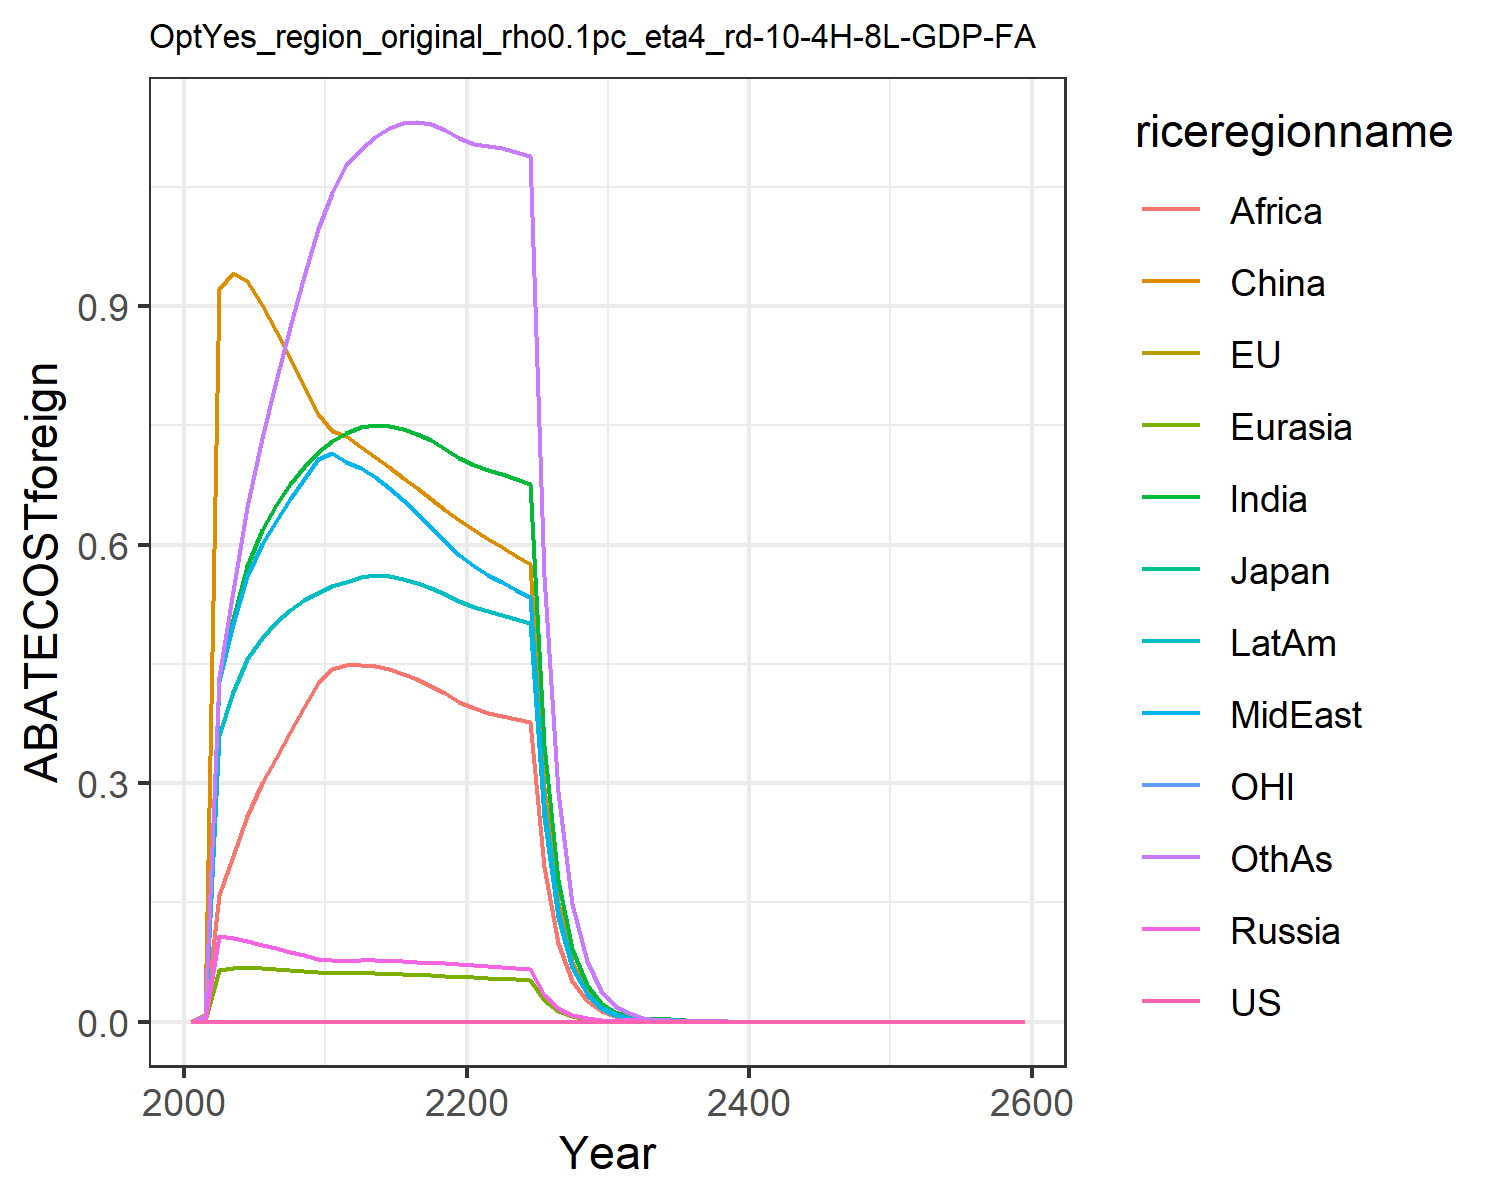

The table this chart was drawn from, first rows:
0.0, 0.0, 0.0, 0.0, 0.0, 0.0, 0.0, 0.0, 0.0, 0.0, 0.0, 0.0
0.0, 0.0, 0.0, 0.0008414, 0.0009619, 0.008463, 0.007641, 0.003045, 0.005771, 0.003764, 0.0, 0.006592
0.0, 0.0, 0.0, 0.1082, 0.06494, 0.9217, 0.4298, 0.4285, 0.1598, 0.3607, 0.0, 0.4328
0.0, 0.0, 0.0, 0.1053, 0.06719, 0.9411, 0.5065, 0.4999, 0.208, 0.4142, 0.0, 0.542
0.0, 0.0, 0.0, 0.1013, 0.068, 0.9308, 0.5727, 0.5606, 0.2584, 0.4555, 0.0, 0.6474
0.0, 0.0, 0.0, 0.09709, 0.06761, 0.9009, 0.6184, 0.6008, 0.2997, 0.4826, 0.0, 0.734
0.0, 0.0, 0.0, 0.09277, 0.06663, 0.8687, 0.6498, 0.6298, 0.332, 0.502, 0.0, 0.8057
0.0, 0.0, 0.0, 0.08824, 0.06529, 0.8345, 0.6761, 0.6568, 0.3639, 0.5176, 0.0, 0.8734
0.0, 0.0, 0.0, 0.08368, 0.06371, 0.7996, 0.698, 0.6824, 0.3953, 0.5301, 0.0, 0.937
0.0, 0.0, 0.0, 0.07919, 0.06197, 0.7644, 0.7159, 0.707, 0.4262, 0.5396, 0.0, 0.9964
0.0, 0.0, 0.0, 0.07699, 0.06111, 0.743, 0.7296, 0.7144, 0.4441, 0.5473, 0.0, 1.043
0.0, 0.0, 0.0, 0.07682, 0.06109, 0.7361, 0.7397, 0.7034, 0.448, 0.5525, 0.0, 1.077
0.0, 0.0, 0.0, 0.07717, 0.06121, 0.723, 0.7472, 0.6967, 0.4485, 0.5593, 0.0, 1.097
0.0, 0.0, 0.0, 0.077, 0.06099, 0.7102, 0.7502, 0.6853, 0.4467, 0.5615, 0.0, 1.113
0.0, 0.0, 0.0, 0.07653, 0.06054, 0.6973, 0.7495, 0.6712, 0.443, 0.5605, 0.0, 1.124
0.0, 0.0, 0.0, 0.07588, 0.05993, 0.6842, 0.7458, 0.6556, 0.4375, 0.5571, 0.0, 1.13
0.0, 0.0, 0.0, 0.07512, 0.0592, 0.671, 0.7395, 0.6391, 0.4304, 0.5519, 0.0, 1.131
0.0, 0.0, 0.0, 0.07428, 0.05838, 0.6575, 0.731, 0.6221, 0.4221, 0.5452, 0.0, 1.128
0.0, 0.0, 0.0, 0.07341, 0.0575, 0.644, 0.7206, 0.6048, 0.4128, 0.5374, 0.0, 1.121
0.0, 0.0, 0.0, 0.07247, 0.05656, 0.6304, 0.7088, 0.5874, 0.4026, 0.5286, 0.0, 1.111
0.0, 0.0, 0.0, 0.07143, 0.05568, 0.618, 0.6996, 0.573, 0.394, 0.5214, 0.0, 1.104
0.0, 0.0, 0.0, 0.07029, 0.0549, 0.607, 0.694, 0.5623, 0.3876, 0.5165, 0.0, 1.101
0.0, 0.0, 0.0, 0.06911, 0.05412, 0.5963, 0.6885, 0.5523, 0.384, 0.5117, 0.0, 1.098
0.0, 0.0, 0.0, 0.06793, 0.05335, 0.5859, 0.6828, 0.5427, 0.3806, 0.5068, 0.0, 1.094
0.0, 0.0, 0.0, 0.06677, 0.05255, 0.5757, 0.6767, 0.5334, 0.3773, 0.5017, 0.0, 1.088
0.0, 0.0, 0.0, 0.03404, 0.02686, 0.2935, 0.3477, 0.272, 0.1939, 0.2575, 0.0, 0.5609
0.0, 0.0, 0.0, 0.01734, 0.01374, 0.1496, 0.1784, 0.1386, 0.09959, 0.132, 0.0, 0.2887
0.0, 0.0, 0.0, 0.008847, 0.006999, 0.0763, 0.09156, 0.0706, 0.05115, 0.06771, 0.0, 0.1484
0.0, 0.0, 0.0, 0.004583, 0.003575, 0.03889, 0.0468, 0.03604, 0.0262, 0.03459, 0.0, 0.07615
0.0, 0.0, 0.0, 0.00245, 0.001819, 0.01977, 0.02397, 0.01829, 0.0134, 0.01772, 0.0, 0.03902
0.0, 0.0, 0.0, 0.001184, 0.001373, 0.01004, 0.01223, 0.009302, 0.006832, 0.009031, 0.0, 0.01998
0.0, 0.0, 0.0, 0.003921, 0.0004779, 0.005422, 0.006329, 0.004795, 0.003541, 0.004712, 0.0, 0.01035
0.0, 0.0, 0.0, 0.001005, 0.0005665, 0.003036, 0.003202, 0.002417, 0.001799, 0.002329, 0.0, 0.005177
0.0, 0.0, 0.0, 0.000212, 0.0001694, 0.001319, 0.002885, 0.001451, 0.001534, 0.001202, 0.0, 0.002698
0.0, 0.0, 0.0, 0.000107, 8.569578141686585e-5, 0.003007, 0.003008, 0.00303, 0.001895, 0.002003, 0.0, 0.002395
0.0, 0.0, 0.0, 5.4115172959831285e-5, 4.333481888226181e-5, 0.001416, 0.002419, 0.0009004, 0.001354, 0.0009855, 0.0, 0.0006894
0.0, 0.0, 0.0, 7.162406471973798e-5, 2.4205045862573043e-5, 0.0001696, 0.001036, 0.0007738, 0.0005801, 0.0007079, 0.0, 0.001586
0.0, 0.0, 0.0, 3.1252350876852114e-5, 2.674647289130906e-5, 0.0001678, 0.0006201, 0.0002559, 0.0003472, 0.000286, 0.0, 0.0006036
0.0, 0.0, 0.0, 1.8260714954047863e-5, 1.465638800165997e-5, 0.0001502, 0.0002654, 0.0001504, 0.0001486, 0.0001949, 0.0, 0.0004377
0.0, 0.0, 0.0, 9.227448038998648e-6, 7.403084259423196e-6, 0.0001474, 0.0001587, 7.395502890138528e-5, 8.883197851485977e-5, 0.0001311, 0.0, 0.000227
0.0, 0.0, 0.0, 1.7754749260275056e-6, 5.0386475662275345e-6, 1.5174567811415986e-5, 6.785911780932198e-5, 3.68414521548296e-5, 3.798196996328924e-5, 4.97990046954347e-5, 0.0, 0.0001121
0.0, 0.0, 0.0, 4.427598512126669e-6, 3.559594158608208e-6, 3.780572715724853e-5, 4.7989875175381774e-5, 3.553507413819475e-5, 2.6857668674641107e-5, 3.520583258409823e-5, 0.0, 7.92843491222519e-5
0.0, 0.0, 0.0, 2.2341707113897612e-6, 1.7969789869154403e-6, 1.905874558027952e-5, 2.424931332490108e-5, 1.7933529736271402e-5, 1.356929930442897e-5, 1.7784170784924707e-5, 0.0, 4.0078733906627824e-5
0.0, 0.0, 0.0, 1.1272445195365496e-6, 9.070258033328956e-7, 9.606948392085782e-6, 1.225012473631148e-5, 9.049345643847092e-6, 6.8537554479287735e-6, 8.981707322962656e-6, 0.0, 2.0253654766605996e-5
0.0, 0.0, 0.0, 5.686929819926867e-7, 4.5775875840306236e-7, 4.842114915589273e-6, 6.187045447248501e-6, 4.5657987324029366e-6, 3.4609331438169216e-6, 4.535231852975142e-6, 0.0, 1.0232195699641084e-5
0.0, 0.0, 0.0, 2.8687944420912013e-7, 2.3099345854808638e-7, 2.4403204359815798e-6, 3.1241888108187996e-6, 2.303399910080261e-6, 1.7472757780743847e-6, 2.2896206565469733e-6, 0.0, 5.167995552069883e-6
0.0, 0.0, 0.0, 1.447059246533382e-7, 1.1655040132746616e-7, 1.229770394983992e-6, 1.5772877275444175e-6, 1.1619281340676515e-6, 8.819471330164804e-7, 1.1557352187663008e-6, 0.0, 2.6096000306855862e-6
0.0, 0.0, 0.0, 7.298635576015855e-8, 5.8800839568542354e-8, 6.196830119088548e-7, 7.961812492775738e-7, 5.860713077902709e-7, 4.4508689439554674e-7, 5.832980823101419e-7, 0.0, 1.3174493005621334e-6
0.0, 0.0, 0.0, 3.681021921488382e-8, 2.9662865084996566e-8, 3.122383295552499e-7, 4.018345511510187e-7, 2.9558778621105793e-7, 2.2458239881510542e-7, 2.943514051241613e-7, 0.0, 6.649832408135316e-7
0.0, 0.0, 0.0, 1.856389456601164e-8, 1.4962571679820728e-8, 1.5731724918260713e-7, 2.027790977234751e-7, 1.49070109243423e-7, 1.133031675372609e-7, 1.4852188195153164e-7, 0.0, 3.355924268557437e-7
0.0, 0.0, 0.0, 9.361514570915639e-9, 7.546861475550096e-9, 7.925783187801435e-8, 1.0231642114909224e-7, 7.517365073569957e-8, 5.715443343928349e-8, 7.493218963346349e-8, 0.0, 1.6933445718345097e-7
0.0, 0.0, 0.0, 4.720648140148859e-9, 3.806243685064231e-9, 3.9928753499852225e-8, 5.162010211087602e-8, 3.790655840063863e-8, 2.882735883089646e-8, 3.78011027620622e-8, 0.0, 8.543122835449519e-8
0.0, 0.0, 0.0, 2.3803323058990953e-9, 1.9195510953259543e-9, 2.0114482204252415e-8, 2.604044299581549e-8, 1.9113451531004308e-8, 1.4538239719314558e-8, 1.906788728277325e-8, 0.0, 4.309549265421848e-8
0.0, 0.0, 0.0, 1.2002059550315073e-9, 9.68006288136642e-10, 1.0132419280471815e-8, 1.3135241091219907e-8, 9.637005717779927e-9, 7.33120459224905e-9, 9.617592128929907e-9, 0.0, 2.1736826640839868e-8
0.0, 0.0, 0.0, 6.05142712824593e-10, 4.881287579317986e-10, 5.103876251533915e-9, 6.625088423682696e-9, 4.85875866083431e-9, 3.6965744727014127e-9, 4.850640342767592e-9, 0.0, 1.0962616593497438e-8
0.0, 0.0, 0.0, 3.051020693977962e-10, 2.461333204082634e-10, 2.5708170114715284e-9, 3.341278490422286e-9, 2.449573918486078e-9, 1.8637508608923132e-9, 2.446266054692392e-9, 0.0, 5.528283958711012e-9
0.0, 0.0, 0.0, 1.5382224677340527e-10, 1.241046675683272e-10, 1.2948738819513623e-9, 1.6850163612919202e-9, 1.2349216664293821e-9, 9.396018084699942e-10, 1.2336241743781622e-9, 0.0, 2.7875863006856e-9
0.0, 0.0, 0.0, 7.754985935753376e-11, 6.257332354057612e-11, 6.521840451645559e-10, 8.497062443964055e-10, 6.225487825761564e-10, 4.736640374966178e-10, 6.220696871220895e-10, 0.0, 1.4055024889336092e-9
0.0, 0.0, 0.0, 3.90959571333896e-11, 3.154825080128334e-11, 3.2847345126340973e-10, 4.284589886652912e-10, 3.138295416996552e-10, 2.387647794181024e-10, 3.136710073618979e-10, 0.0, 7.086035993998349e-10
0.0, 0.0, 0.0, 1.9709366267029177e-11, 1.590551399699189e-11, 1.6543168675588803e-10, 2.1603680473529295e-10, 1.5819834225927505e-10, 1.203499282245432e-10, 1.5815789190472663e-10, 0.0, 3.5722869888735436e-10
